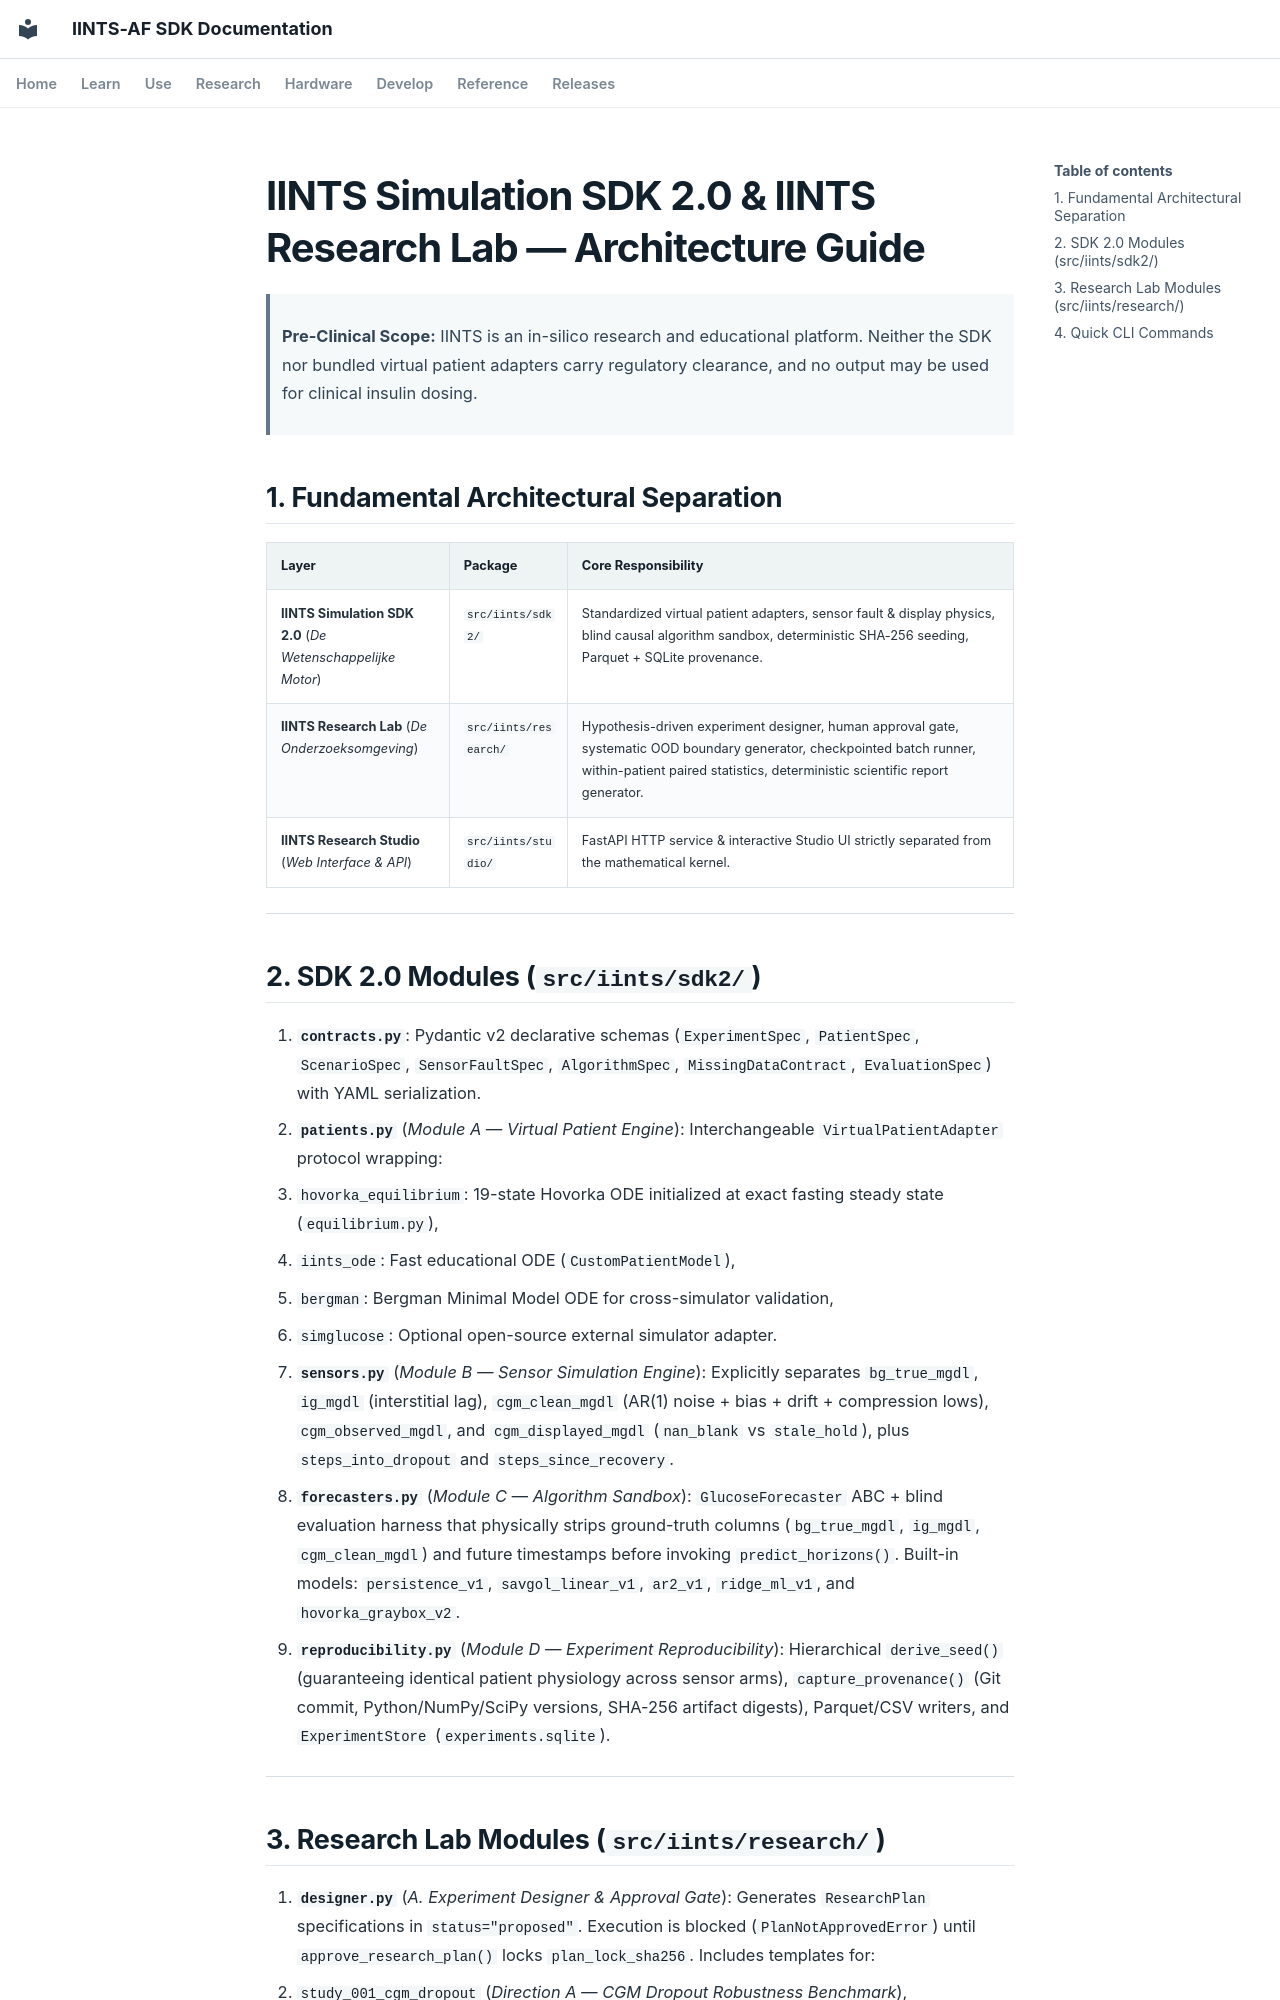

repository: python35/IINTS-SDK · page: SDK2_AND_RESEARCH_LAB_ARCHITECTURE/index.html · generator: mkdocs

# IINTS Simulation SDK 2.0 & IINTS Research Lab — Architecture Guide

> **Pre-Clinical Scope:** IINTS is an in-silico research and educational platform. Neither the SDK nor bundled virtual patient adapters carry regulatory clearance, and no output may be used for clinical insulin dosing.

## 1. Fundamental Architectural Separation

| Layer | Package | Core Responsibility |
|---|---|---|
| **IINTS Simulation SDK 2.0** (*De Wetenschappelijke Motor*) | `src/iints/sdk2/` | Standardized virtual patient adapters, sensor fault & display physics, blind causal algorithm sandbox, deterministic SHA-256 seeding, Parquet + SQLite provenance. |
| **IINTS Research Lab** (*De Onderzoeksomgeving*) | `src/iints/research/` | Hypothesis-driven experiment designer, human approval gate, systematic OOD boundary generator, checkpointed batch runner, within-patient paired statistics, deterministic scientific report generator. |
| **IINTS Research Studio** (*Web Interface & API*) | `src/iints/studio/` | FastAPI HTTP service & interactive Studio UI strictly separated from the mathematical kernel. |

---

## 2. SDK 2.0 Modules (`src/iints/sdk2/`)

1. **`contracts.py`**: Pydantic v2 declarative schemas (`ExperimentSpec`, `PatientSpec`, `ScenarioSpec`, `SensorFaultSpec`, `AlgorithmSpec`, `MissingDataContract`, `EvaluationSpec`) with YAML serialization.
2. **`patients.py`** (*Module A — Virtual Patient Engine*): Interchangeable `VirtualPatientAdapter` protocol wrapping:
   - `hovorka_equilibrium`: 19-state Hovorka ODE initialized at exact fasting steady state (`equilibrium.py`),
   - `iints_ode`: Fast educational ODE (`CustomPatientModel`),
   - `bergman`: Bergman Minimal Model ODE for cross-simulator validation,
   - `simglucose`: Optional open-source external simulator adapter.
3. **`sensors.py`** (*Module B — Sensor Simulation Engine*): Explicitly separates `bg_true_mgdl`, `ig_mgdl` (interstitial lag), `cgm_clean_mgdl` (AR(1) noise + bias + drift + compression lows), `cgm_observed_mgdl`, and `cgm_displayed_mgdl` (`nan_blank` vs `stale_hold`), plus `steps_into_dropout` and `steps_since_recovery`.
4. **`forecasters.py`** (*Module C — Algorithm Sandbox*): `GlucoseForecaster` ABC + blind evaluation harness that physically strips ground-truth columns (`bg_true_mgdl`, `ig_mgdl`, `cgm_clean_mgdl`) and future timestamps before invoking `predict_horizons()`. Built-in models: `persistence_v1`, `savgol_linear_v1`, `ar2_v1`, `ridge_ml_v1`, and `hovorka_graybox_v2`.
5. **`reproducibility.py`** (*Module D — Experiment Reproducibility*): Hierarchical `derive_seed()` (guaranteeing identical patient physiology across sensor arms), `capture_provenance()` (Git commit, Python/NumPy/SciPy versions, SHA-256 artifact digests), Parquet/CSV writers, and `ExperimentStore` (`experiments.sqlite`).

---
